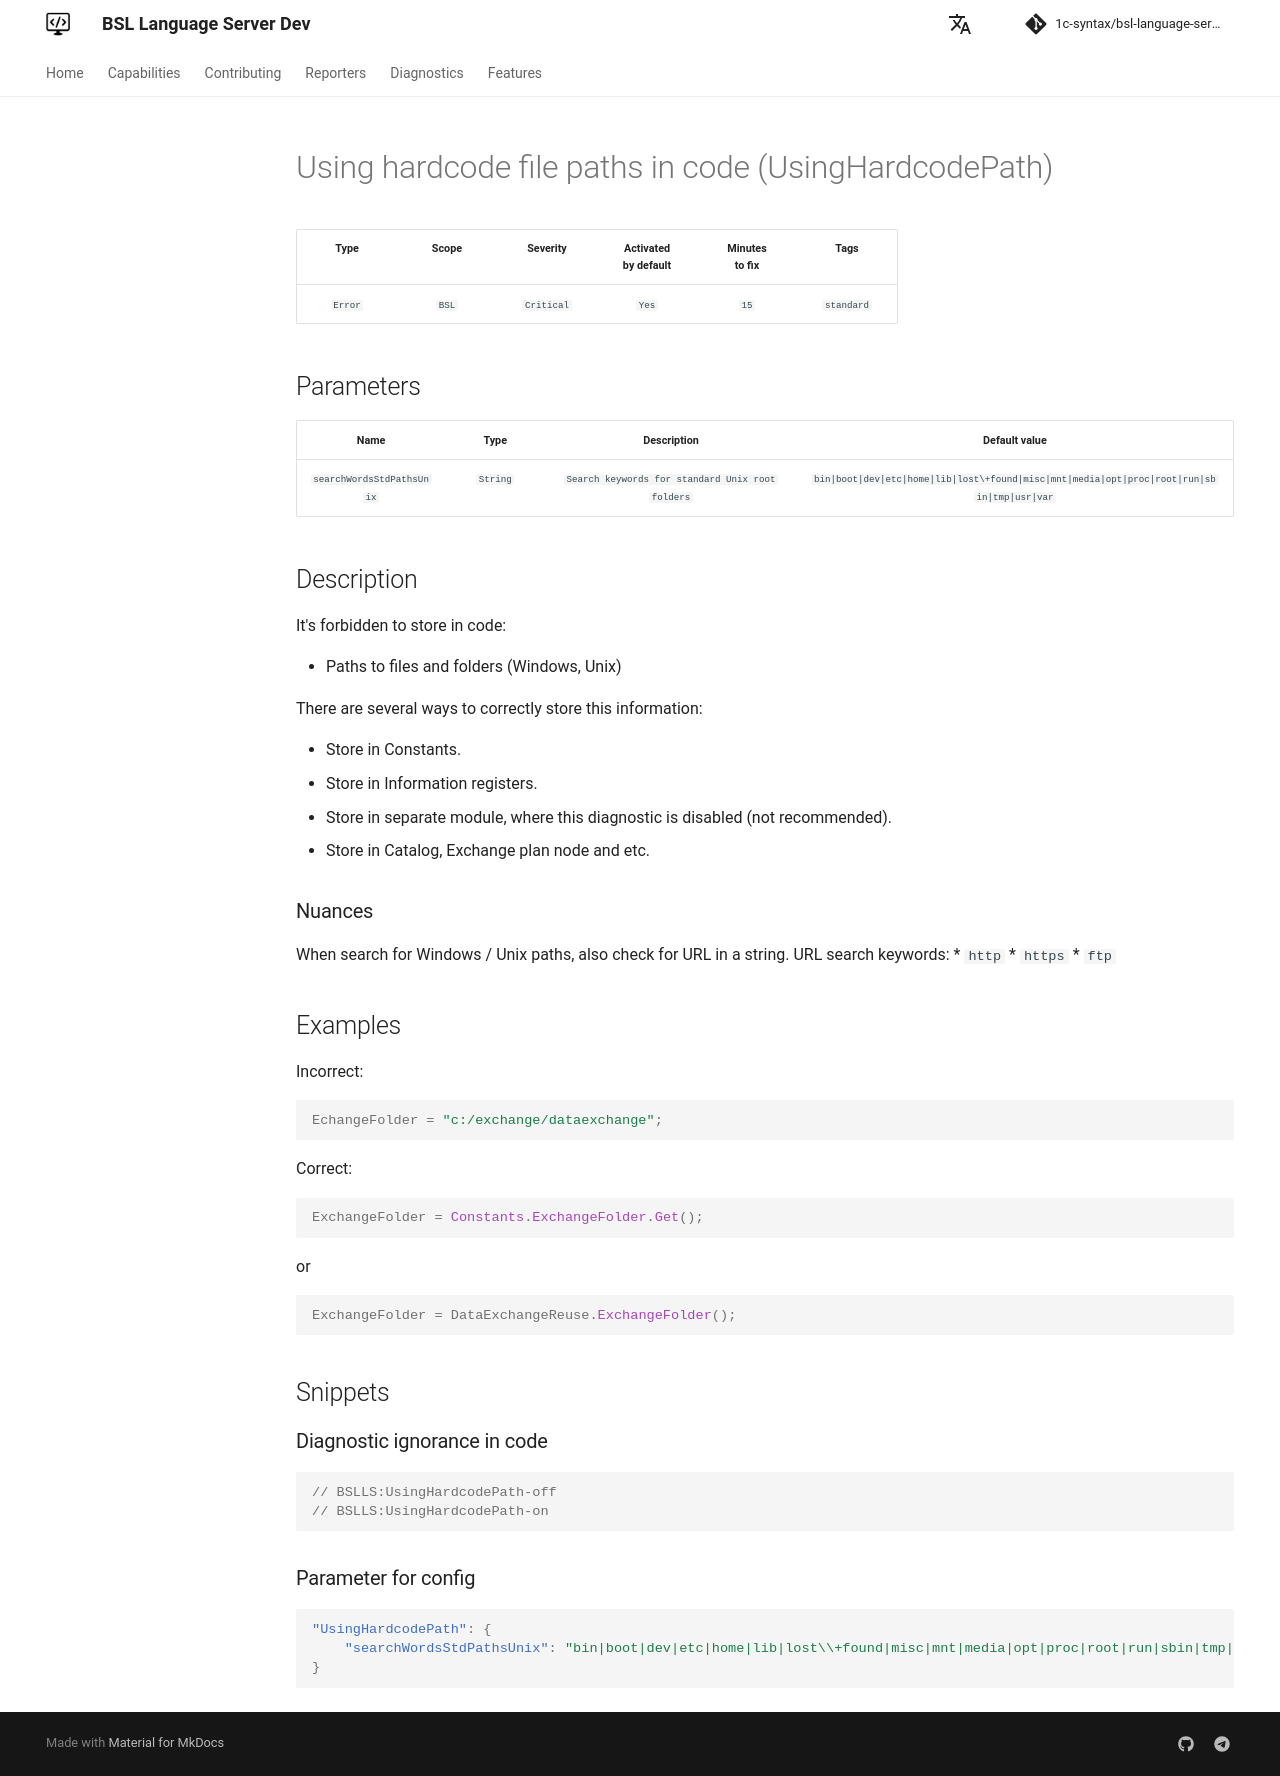

repository: 1c-syntax/bsl-language-server · page: dev/en/diagnostics/UsingHardcodePath/index.html · generator: mkdocs

# Хранение путей к файлам в коде (UsingHardcodePath)

<!-- Блоки выше заполняются автоматически, не трогать -->
## Описание диагностики

Запрещено хранить в коде:

* Пути к файлам и папкам (Windows, Unix)

Есть как минимум несколько способов правильного хранения такой информации:

* Хранение в константе.
* Хранение в регистре сведений.
* Хранение в отдельном модулей, в котором отключена проверка правила (не рекомендуется).
* Хранение в справочнике, узле плана обмена и т.д..

### Особенности

При поиске путей Windows / Unix происходит проверка и на URL в строке. Ключевые слова поиска URL:
* ``http``
* ``https``
* ``ftp``

## Примеры

Неправильно:

```bsl
КаталогОбмена = "c:/обмен/обменданными";
```

Правильно:

```bsl
КаталогОбмена = Константы.КаталогОбмена.Получить();
```

или

```bsl
КаталогОбмена = ОбменДаннымиПовтИсп.КаталогОбмена();
```
